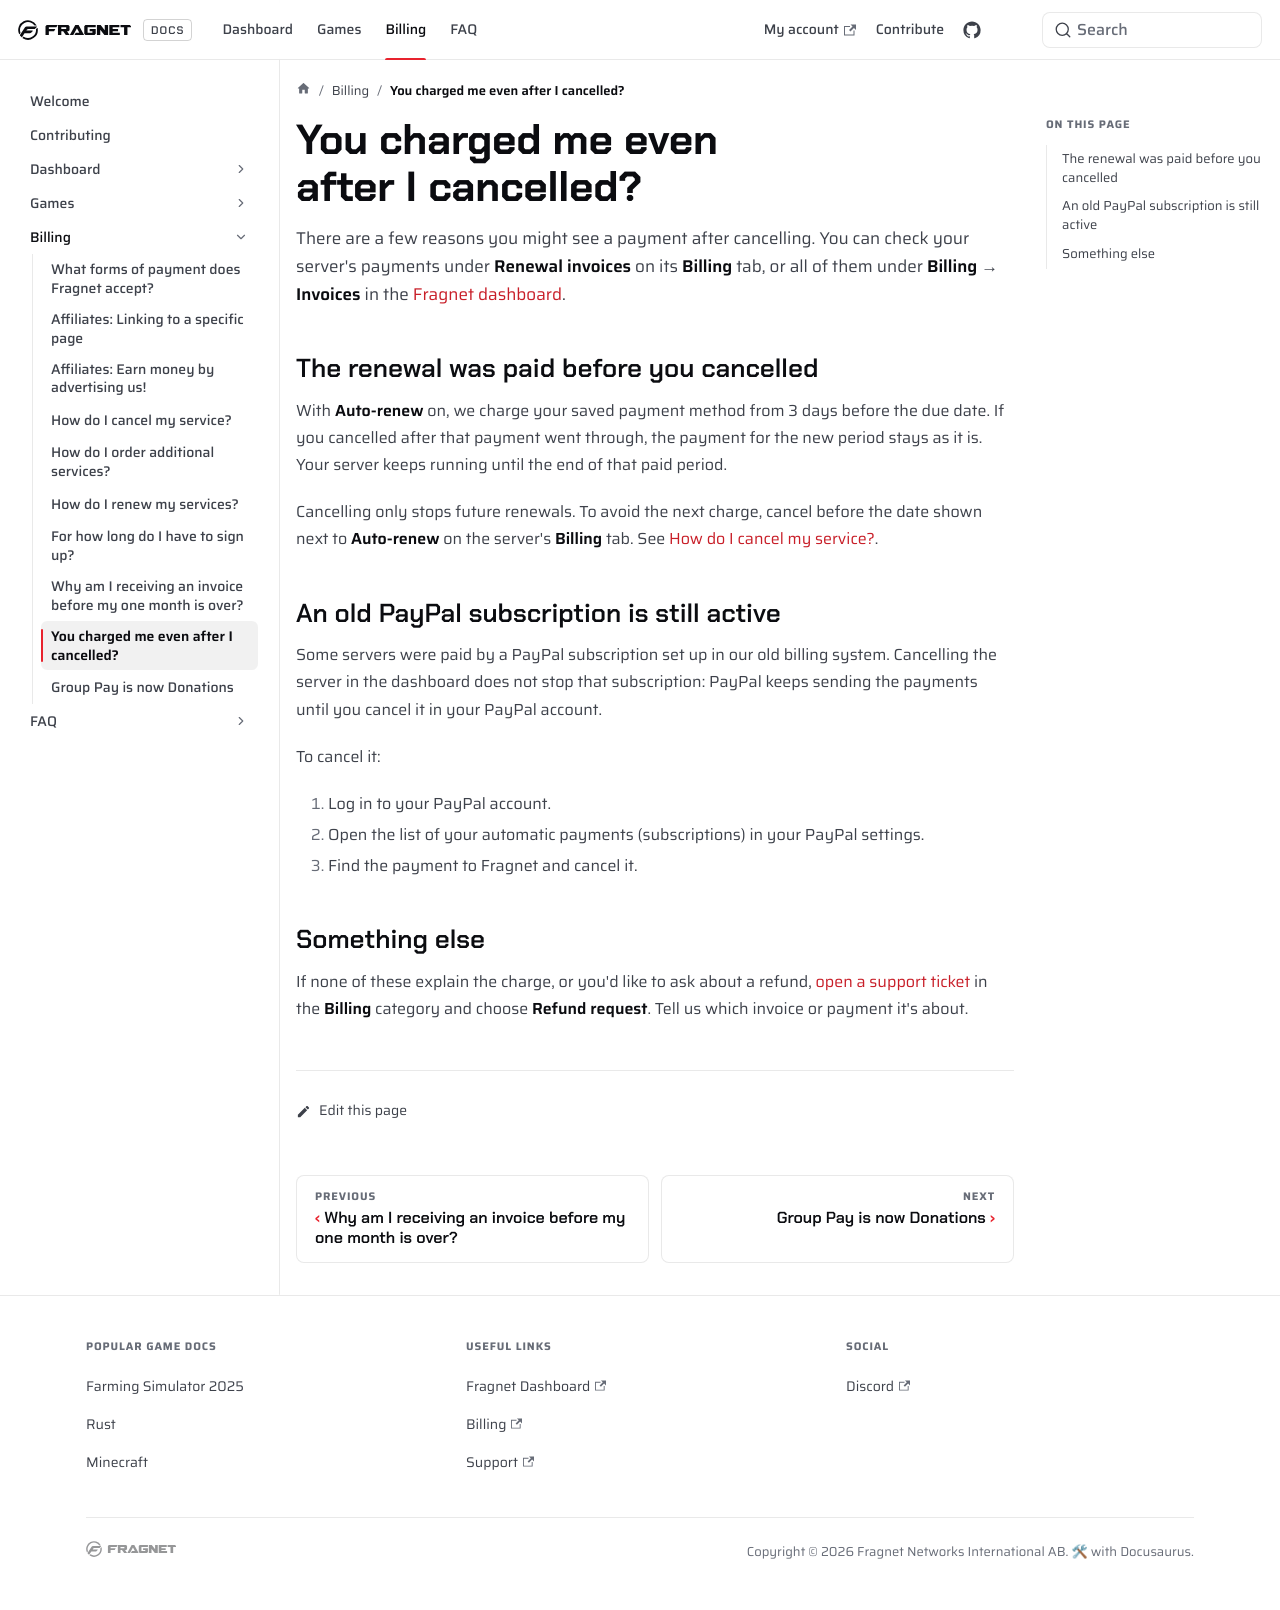

repository: FragnetNetwork/docs · page: billing/you-charged-me-even-after-I-cancelled/index.html · generator: docusaurus

# You charged me even after I cancelled?

There are a few reasons you might see a payment after cancelling. You can check your server's payments under **Renewal invoices** on its **Billing** tab, or all of them under **Billing** → **Invoices** in the [Fragnet dashboard](VAR::PANEL_URL).

## The renewal was paid before you cancelled

With **Auto-renew** on, we charge your saved payment method from 3 days before the due date. If you cancelled after that payment went through, the payment for the new period stays as it is. Your server keeps running until the end of that paid period.

Cancelling only stops future renewals. To avoid the next charge, cancel before the date shown next to **Auto-renew** on the server's **Billing** tab. See [How do I cancel my service?](./cancel-service.md).

## An old PayPal subscription is still active

Some servers were paid by a PayPal subscription set up in our old billing system. Cancelling the server in the dashboard does not stop that subscription: PayPal keeps sending the payments until you cancel it in your PayPal account.

To cancel it:

1. Log in to your PayPal account.
2. Open the list of your automatic payments (subscriptions) in your PayPal settings.
3. Find the payment to Fragnet and cancel it.

## Something else

If none of these explain the charge, or you'd like to ask about a refund, [open a support ticket](VAR::SUPPORT_URL) in the **Billing** category and choose **Refund request**. Tell us which invoice or payment it's about.
